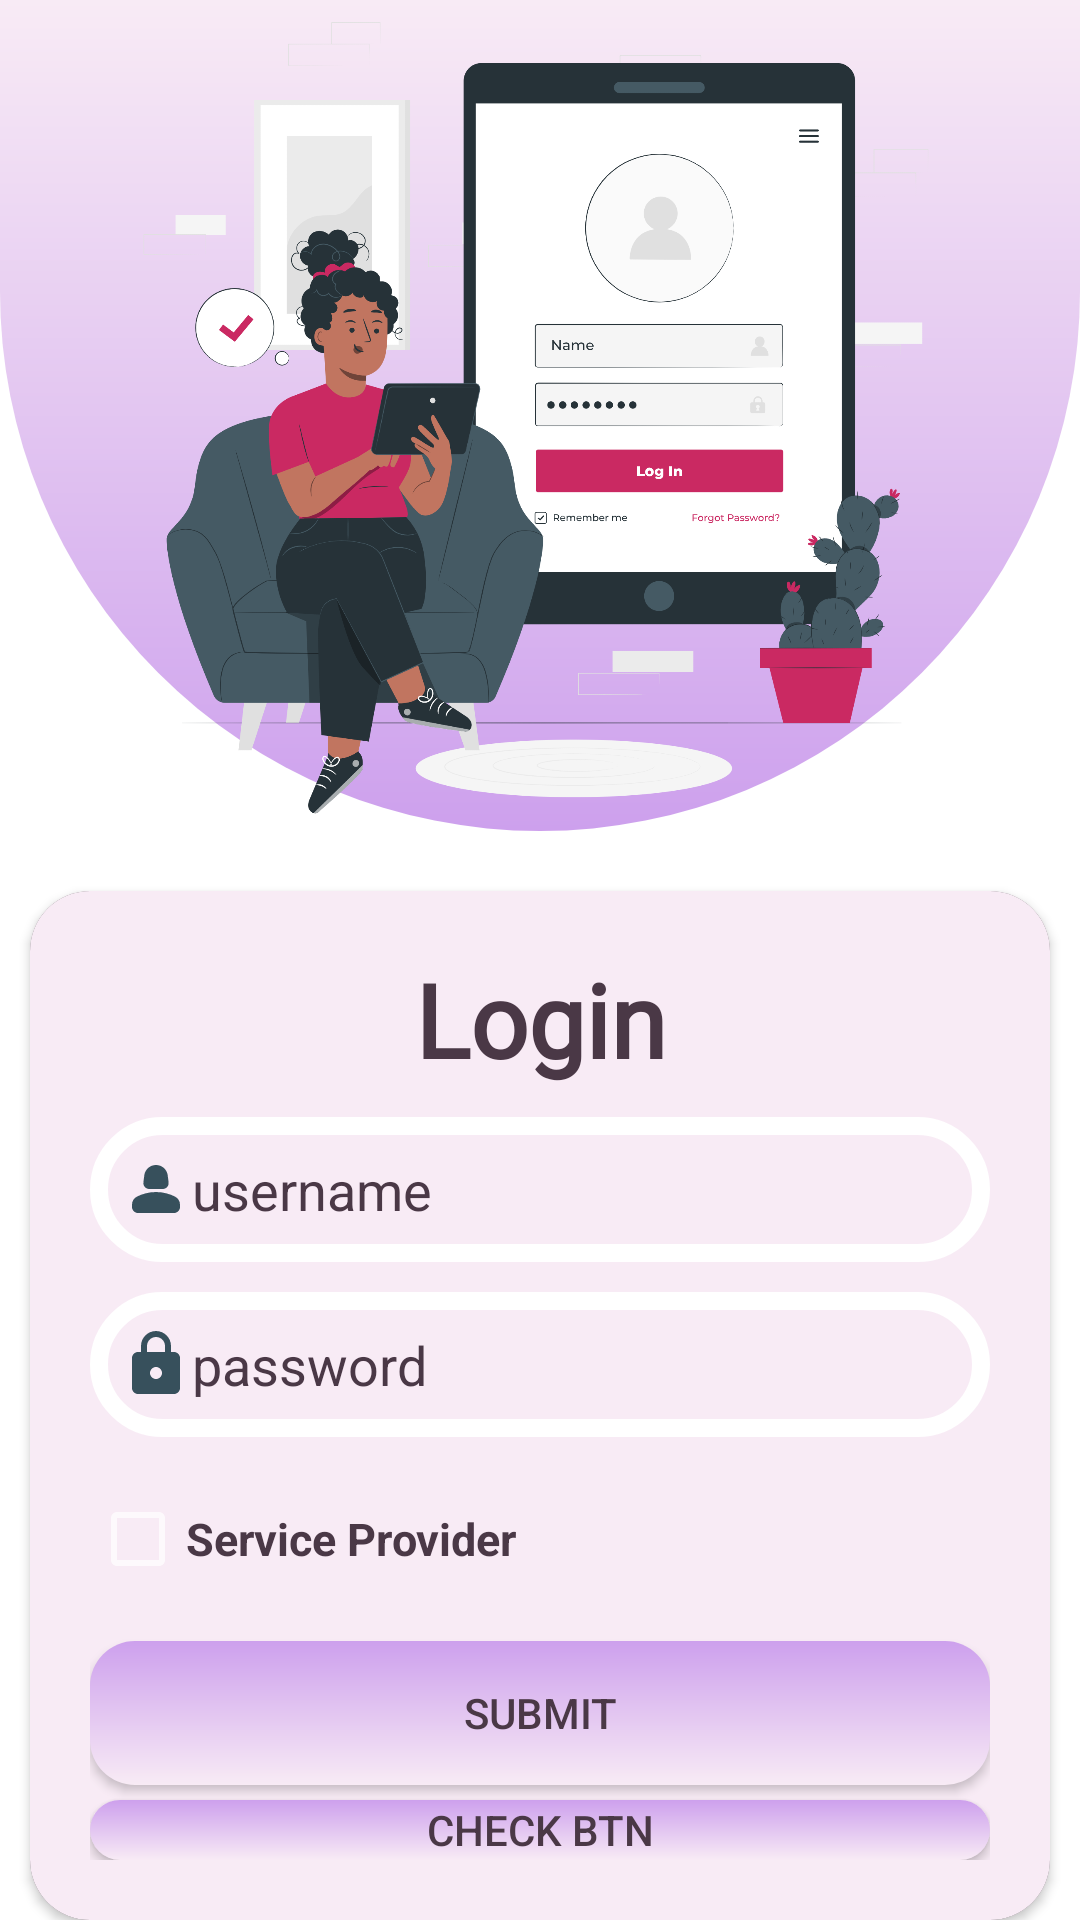

Here is an Android app screen rendered from its layout file. Give the layout XML and the strings, colors and styles it references.
<!-- AndroidManifest.xml: application theme Theme.AppCompat.NoActionBar -->
<!-- res/layout/activity_memlogin.xml -->
<?xml version="1.0" encoding="utf-8"?>
<androidx.constraintlayout.widget.ConstraintLayout xmlns:android="http://schemas.android.com/apk/res/android"
    xmlns:app="http://schemas.android.com/apk/res-auto"
    xmlns:tools="http://schemas.android.com/tools"
    android:layout_width="match_parent"
    android:layout_height="match_parent"
    tools:context=".member.memlogin">


    <LinearLayout
        android:layout_width="match_parent"
        android:layout_height="match_parent"
        android:background="@color/white"
        android:orientation="vertical"
        app:layout_constraintBottom_toBottomOf="parent"
        app:layout_constraintEnd_toEndOf="parent"
        app:layout_constraintHorizontal_bias="0.0"
        app:layout_constraintStart_toStartOf="parent"
        app:layout_constraintTop_toTopOf="parent">


        <LinearLayout
            android:layout_width="match_parent"
            android:layout_height="277dp"
            android:background="@drawable/curve"
            android:orientation="vertical">

            <ImageView
                android:layout_width="match_parent"
                android:layout_height="match_parent"
                app:srcCompat="@drawable/signuppic" />
        </LinearLayout>

        <androidx.cardview.widget.CardView
            android:layout_width="wrap_content"
            android:layout_height="wrap_content"
            android:layout_gravity="center_horizontal"
            android:layout_marginTop="20dp"
            app:cardCornerRadius="20dp">


            <LinearLayout
                android:layout_width="match_parent"
                android:layout_height="match_parent"
                android:layout_gravity="center_horizontal"
                android:background="@color/babypink"
                android:elevation="20dp"
                android:orientation="vertical"
                android:padding="20dp"
                tools:ignore="ExtraText">

                <TextView
                    android:layout_width="match_parent"
                    android:layout_height="wrap_content"
                    android:layout_gravity="center_horizontal"
                    android:layout_marginBottom="10dp"
                    android:fontFamily="@font/aldrich"
                    android:gravity="center"
                    android:text="@string/Login"
                    android:textColor="@color/textcolor"
                    android:textSize="34sp"
                    android:textStyle="bold" />


                <EditText
                    android:id="@+id/memloginnum"
                    android:layout_width="300dp"
                    android:layout_height="match_parent"
                    android:layout_marginBottom="10dp"
                    android:paddingTop="12dp"
                    android:paddingBottom="12dp"
                    android:background="@drawable/signupcurve"
                    android:drawableStart="@drawable/personpic"
                    android:hint="@string/username"
                    android:paddingStart="10dp"
                    android:inputType="number"
                    android:textColor="@color/textcolor"
                    android:textColorHint="@color/textcolor"

                    />

                <EditText
                    android:id="@+id/logpassword"
                    android:layout_width="match_parent"
                    android:layout_height="wrap_content"
                    android:layout_marginBottom="10dp"
                    android:paddingTop="12dp"
                    android:paddingBottom="12dp"
                    android:background="@drawable/signupcurve"
                    android:drawableStart="@drawable/password"
                    android:hint="@string/password"
                    android:paddingStart="10dp"
                    android:inputType="numberPassword"
                    android:textColor="@color/textcolor"
                    android:textColorHint="@color/textcolor" />

                <CheckBox
                    android:id="@+id/logserviceprovider"
                    android:layout_width="match_parent"
                    android:layout_height="wrap_content"
                    android:layout_marginBottom="10dp"
                    android:minHeight="48dp"
                    android:text="@string/serviceprovider"
                    android:textColor="@color/textcolor"
                    android:textSize="15sp"
                    android:textStyle="bold"
                    tools:ignore="TextSizeCheck" />


                <Button
                    android:id="@+id/memloginbtn"
                    android:layout_width="match_parent"
                    android:layout_height="wrap_content"
                    android:text="submit"
                    android:textColor="@color/textcolor"
                    android:background="@drawable/radiusbtn"/>

                <Button
                    android:id="@+id/btncheck"
                    android:layout_width="match_parent"
                    android:layout_height="wrap_content"
                    android:text="check btn"
                    android:layout_marginTop="5dp"
                    android:textColor="@color/textcolor"
                    android:background="@drawable/radiusbtn"/>

                <LinearLayout
                    android:layout_width="match_parent"
                    android:layout_height="match_parent"
                    android:orientation="horizontal">

                    <TextView
                        android:layout_width="wrap_content"
                        android:layout_height="wrap_content"
                        android:layout_margin="10dp"
                        android:text="@string/new_to_app"
                        android:textColor="@color/textcolor"/>

                    <Button
                        android:id="@+id/memsignup"
                        android:layout_width="wrap_content"
                        android:layout_height="wrap_content"
                        android:layout_marginTop="10dp"
                        android:layout_marginStart="20dp"
                        android:paddingStart="20dp"
                        android:paddingEnd="20dp"
                        android:textColor="@color/textcolor"
                        android:text="@string/signup"
                        android:textAllCaps="false"
                        android:background="@drawable/submitbtn"/>


                </LinearLayout>


            </LinearLayout>






        </androidx.cardview.widget.CardView>



    </LinearLayout>

</androidx.constraintlayout.widget.ConstraintLayout>
<!-- resources referenced by this layout -->
<resources>
  <color name="babypink">#F8EBF5</color>
  <color name="textcolor">#4A3846</color>
  <color name="white">#FFFFFFFF</color>
  <!-- drawable curve (drawable) -->
  <?xml version="1.0" encoding="utf-8"?>
  <shape xmlns:android="http://schemas.android.com/apk/res/android">
  <corners android:bottomLeftRadius="390dp" android:bottomRightRadius="390dp"/>
      <gradient android:startColor="@color/pink"  android:endColor="@color/babypink" android:angle="90"/>
      <size android:height="100dp" />
      <stroke android:color="@color/white" android:dashGap="2dp"/>
  
  </shape>
  <!-- drawable password (drawable) -->
  <vector android:height="24dp" android:tint="#37505C"
      android:viewportHeight="24" android:viewportWidth="24"
      android:width="24dp" xmlns:android="http://schemas.android.com/apk/res/android">
      <path android:fillColor="@android:color/white" android:pathData="M18,8h-1L17,6c0,-2.76 -2.24,-5 -5,-5S7,3.24 7,6v2L6,8c-1.1,0 -2,0.9 -2,2v10c0,1.1 0.9,2 2,2h12c1.1,0 2,-0.9 2,-2L20,10c0,-1.1 -0.9,-2 -2,-2zM12,17c-1.1,0 -2,-0.9 -2,-2s0.9,-2 2,-2 2,0.9 2,2 -0.9,2 -2,2zM9,8L9,6c0,-1.66 1.34,-3 3,-3s3,1.34 3,3v2L9,8z"/>
  </vector>
  <!-- drawable personpic (drawable) -->
  <vector android:height="24dp" android:tint="#37505C"
      android:viewportHeight="24" android:viewportWidth="24"
      android:width="24dp" xmlns:android="http://schemas.android.com/apk/res/android">
      <path android:fillColor="@android:color/white" android:pathData="M18.39,14.56C16.71,13.7 14.53,13 12,13c-2.53,0 -4.71,0.7 -6.39,1.56C4.61,15.07 4,16.1 4,17.22L4,18c0,1.1 0.9,2 2,2h12c1.1,0 2,-0.9 2,-2l0,-0.78C20,16.1 19.39,15.07 18.39,14.56z"/>
      <path android:fillColor="@android:color/white" android:pathData="M9.78,12h4.44c1.21,0 2.14,-1.06 1.98,-2.26l-0.32,-2.45C15.57,5.39 13.92,4 12,4S8.43,5.39 8.12,7.29L7.8,9.74C7.64,10.94 8.57,12 9.78,12z"/>
  </vector>
  <!-- drawable radiusbtn (drawable) -->
  <?xml version="1.0" encoding="utf-8"?>
  <shape xmlns:android="http://schemas.android.com/apk/res/android">
     <corners android:radius="15dp" />
     <solid android:color="@color/pink" />
     <gradient android:startColor="@color/pink" android:endColor="@color/babypink" android:gradientRadius="20dp" android:angle="150"/>
  </shape>
  <!-- drawable signupcurve (drawable) -->
  <?xml version="1.0" encoding="utf-8"?>
  <shape xmlns:android="http://schemas.android.com/apk/res/android">
  
      <stroke android:color="@color/white"
          android:dashGap="3dp"
          android:width="6dp"/>
      <corners
          android:radius="30dp"/>
  </shape>
  <!-- drawable signuppic: png bitmap (drawable, 376134 bytes) -->
  <!-- drawable submitbtn (drawable) -->
  <?xml version="1.0" encoding="utf-8"?>
  <shape xmlns:android="http://schemas.android.com/apk/res/android">
  
      <corners android:radius="20dp" />
      <gradient android:startColor="@color/pink" android:endColor="@color/babypink" android:angle="270"/>
  </shape>
  <string name="Login">Login</string>
  <string name="new_to_app">New to App?</string>
  <string name="password">password</string>
  <string name="serviceprovider">Service Provider</string>
  <string name="signup">Back to Signup</string>
  <string name="username">username</string>
  <color name="pink">#FFCDA0ED</color>
</resources>
